Run: headless pygame with SDL's dummy video driver; simulated clock (each Clock.tick advances the game by its frame time, no real sleeping); random seed 0; keys injected as events and as key.get_pressed() state; no mouse input.
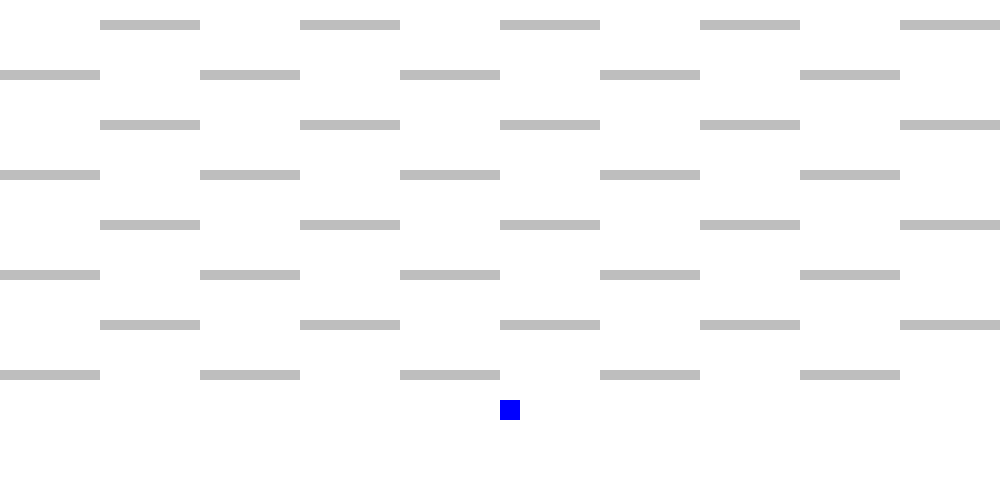
Frame 1 of 4 · flips 1–60 · no input
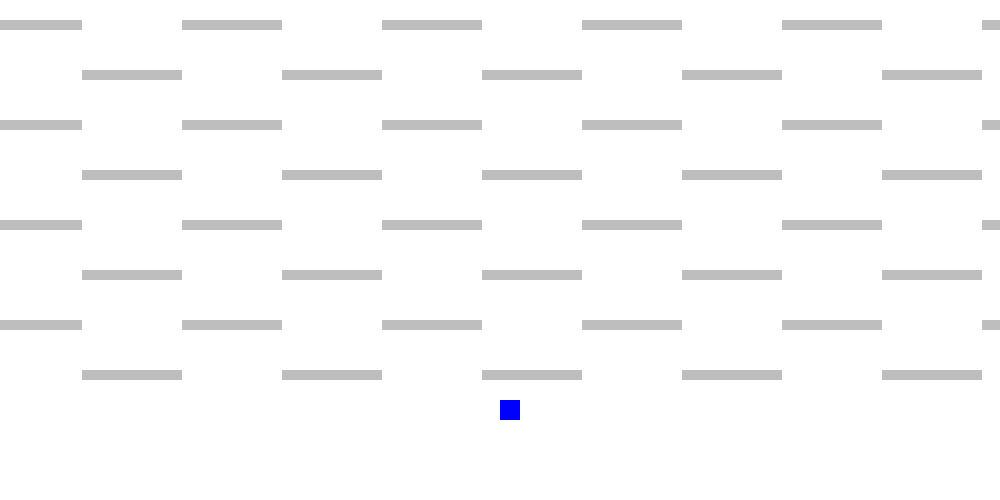
Frame 2 of 4 · flips 61–180 · tapped SPACE, RETURN · held RIGHT (→), D
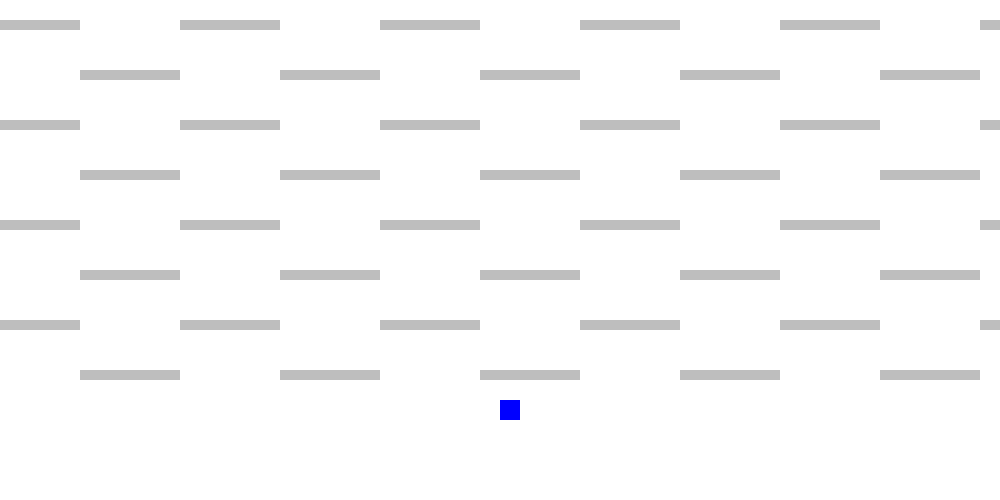
Frame 3 of 4 · flips 181–300 · held DOWN (↓), S
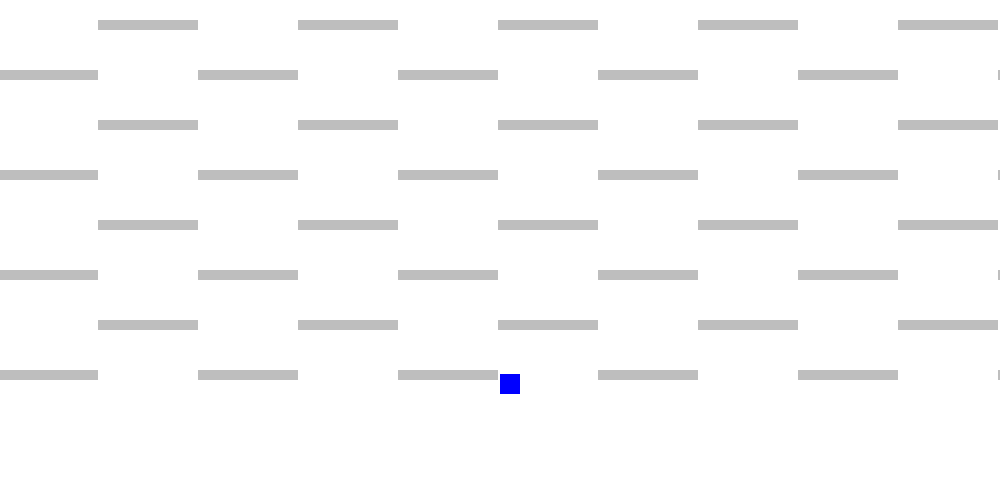
Frame 4 of 4 · flips 301–420 · held LEFT (←), A, UP (↑), W

The pygame program that drew these frames:

import pygame

screenSize = [1000, 500]

pygame.init()
screen = pygame.display.set_mode((screenSize[0], screenSize[1]))


class Player:
    def __init__(self):
        self.x = background.w / 2
        self.y = screenSize[1] - 100
        self.w = 20
        self.h = 20
        self.startY = 0
        self.g = 0.0090
        self.jumping = False
        self.onPlatform = False
        self.v = [0, 0]
        self.drawX = 0
        self.xside = False
        self.yside = True

    def draw(self):

        if (background.x <= 100 and self.x - background.x <= screenSize[0]/2) or (
                (background.x >= background.w - screenSize[0] and self.x - background.x >= screenSize[0]/2)):
            self.xside = True
        else:
            self.xside = False

        if (background.y >= -50 and self.y - background.y >= screenSize[1]/2) or (
                background.y <= -450 and self.y - background.y <= screenSize[1]/2):
            self.yside = True
        else:
            self.yside = False

        pygame.draw.rect(
            screen, "blue", (self.x - background.x, self.y - background.y, self.w, self.h))

    def move(self):
        self.v[0] = 0
        keys = pygame.key.get_pressed()
        if (keys[pygame.K_a]):
            if (player.x - background.x > 0):
                self.v[0] = -1
        elif (keys[pygame.K_d]):
            if (player.x - background.x <
                    background.w - screenSize[0] - player.w):
                self.v[0] = 1
        self.x += self.v[0]

        if (keys[pygame.K_w]):
            if (not self.jumping):
                self.startY = self.y
                self.v[1] = -1
                self.jumping = True
        if (not self.onPlatform and self.y < screenSize[1] - 100):
            self.jumping = True

        if (self.jumping):
            self.jump()

    def jump(self):
        self.v[1] += self.g
        self.y += self.v[1]
        if (self.y >= screenSize[1] - 100):
            self.y = screenSize[1] - 100
            self.jumping = False
            self.v[1] = 0
        elif (self.onPlatform):
            self.jumping = False
            self.v[1] = 0


class Background:
    def __init__(self):
        self.w = 2000
        self.x = (self.w / 2) - (screenSize[0]/2)
        self.top = - 380
        self.y = 0
        self.platforms = []

    def createPlatforms(self):
        platY = self.top
        while platY < screenSize[1] - 80:
            platX = 0
            n = 0
            while platX < self.w:
                if n % 2 == 0:
                    y = platY
                else:
                    y = platY + 50
                self.platforms.append(Platform(platX, y, 100, 10))
                platX += 100
                n += 1
            platY += 100

    def draw(self):
        player.onPlatform = False
        for platform in self.platforms:
            platform.draw()
            platform.collisionCheck()

        if (not player.xside):
            self.x = player.x - screenSize[0]/2

        if (not player.yside):
            self.y = player.y - screenSize[1]/2
        player.draw()


class Platform:
    def __init__(self, x, y, w, h):
        self.x = x
        self.y = y
        self.w = w
        self.h = h
        self.sides = {
            "left": [self.x-player.w, float("inf")],
            "right": [self.x + self.w, float("inf")],
            "top": [float("inf"), self.y-player.h],
            "bottom": [float("inf"), self.y + self.h]
        }

    def draw(self):
        pygame.draw.rect(
            screen, "grey", (self.x - background.x, self.y - background.y, self.w, self.h))

    def collisionCheck(self):
        if (player.x + player.w > self.x and player.x < self.x + self.w):
            if (player.y + player.h > self.y and player.y < self.y + self.h):
                newCoords = [player.x - player.v[0], player.y - player.v[1]]
                shortestTime = float("inf")
                closestWall = ""
                for key, value in self.sides.items():
                    times = [(value[0] - newCoords[0]) / player.v[0] if player.v[0] else float(
                        "inf"), (value[1] - newCoords[1]) / player.v[1] if player.v[1] else float("inf")]

                    if (times[0] < 0):
                        times[0] = float("inf")
                    if (times[1] < 0):
                        times[1] = float("inf")

                    if (times[0] < shortestTime):
                        shortestTime = times[0]
                        closestWall = key
                    elif (times[1] < shortestTime):
                        shortestTime = times[1]
                        closestWall = key

                if (closestWall == "right"):
                    player.x = self.x + self.w

                if (closestWall == "left"):
                    player.x = self.x - player.w

                if (closestWall == "bottom"):
                    player.y = self.y + self.h
                    player.v[1] = 0
                if (closestWall == "top"):
                    player.y = self.y - player.h
                    player.jumping = False
                    player.v[1] = 0
                    player.onPlatform = True


background = Background()
player = Player()


def loop():
    running = True
    background.createPlatforms()
    while running:
        screen.fill("white")
        background.draw()
        player.move()
        pygame.display.flip()
        for event in pygame.event.get():
            if event.type == pygame.QUIT:
                pygame.quit()


loop()
